Run: headless pygame with SDL's dummy video driver; simulated clock (each Clock.tick advances the game by its frame time, no real sleeping); random seed 0; keys injected as events and as key.get_pressed() state; mouse plan: one left click at the window centre at the start of phase 2, then a move to the lower-right quarter at the start of phase 3.
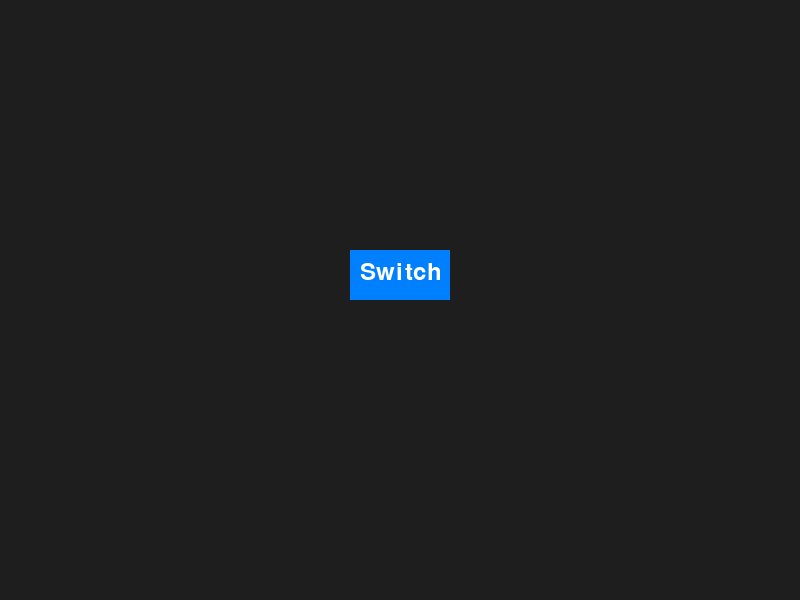
Frame 1 of 4 · flips 1–60 · no input
Frame 2 of 4 · flips 61–180 · clicked the window centre · tapped SPACE, RETURN · held RIGHT (→), D · screen unchanged from frame 1, image omitted
Frame 3 of 4 · flips 181–300 · moved the mouse to the lower-right quarter · held DOWN (↓), S · screen unchanged from frame 2, image omitted
Frame 4 of 4 · flips 301–420 · held LEFT (←), A, UP (↑), W · screen unchanged from frame 3, image omitted

The pygame program that drew these frames:

import pygame
import sys

# Khởi tạo Pygame
pygame.init()

# Cài đặt các kích thước cửa sổ
window_sizes = [(800, 600), (600, 400)]  # Kích thước của hai cửa sổ
current_window_index = 0

# Tạo màn hình đầu tiên
screen = pygame.display.set_mode(window_sizes[current_window_index])
pygame.display.set_caption("Window 1")

# Màu sắc và vị trí nút
button_color = (0, 128, 255)
button_hover_color = (0, 200, 255)
button_rect = pygame.Rect(350, 250, 100, 50)

# Thiết lập phông chữ cho văn bản nút
font = pygame.font.Font(None, 36)
button_text = font.render("Switch", True, (255, 255, 255))

# Hàm hiệu ứng phóng to từ giữa
def zoom_in_transition(new_size):
    global screen
    new_surface = pygame.Surface(new_size)
    new_surface.fill((30, 30, 30))  # Màu nền của cửa sổ mới
    
    clock = pygame.time.Clock()
    
    # Bắt đầu với kích thước nhỏ và tăng dần
    scale = 0.1  # Bắt đầu từ 10% kích thước
    done = False
    while not done:
        # Xóa màn hình
        screen.fill((0, 0, 0))
        
        # Tính toán kích thước và vị trí để phóng to từ giữa
        width = int(new_size[0] * scale)
        height = int(new_size[1] * scale)
        x = (screen.get_width() - width) // 2
        y = (screen.get_height() - height) // 2
        
        # Vẽ cửa sổ mới ở kích thước tạm thời
        scaled_surface = pygame.transform.scale(new_surface, (width, height))
        screen.blit(scaled_surface, (x, y))
        
        pygame.display.flip()
        
        # Tăng scale để phóng to
        scale += 0.05
        if scale >= 1.0:
            done = True
        
        clock.tick(60)
    
    # Đặt màn hình với kích thước đầy đủ sau khi hoàn tất
    screen = pygame.display.set_mode(new_size)
    screen.blit(new_surface, (0, 0))
    pygame.display.flip()

# Hàm chuyển đổi cửa sổ với hiệu ứng phóng to
def switch_window():
    global current_window_index
    # Tăng chỉ số cửa sổ
    current_window_index = (current_window_index + 1) % len(window_sizes)
    # Gọi hàm hiệu ứng phóng to với kích thước cửa sổ mới
    zoom_in_transition(window_sizes[current_window_index])

# Vòng lặp chính
running = True
clock = pygame.time.Clock()
while running:
    for event in pygame.event.get():
        if event.type == pygame.QUIT:
            running = False
        elif event.type == pygame.MOUSEBUTTONDOWN:
            if button_rect.collidepoint(event.pos):
                switch_window()

    # Lấy vị trí chuột
    mouse_pos = pygame.mouse.get_pos()

    # Vẽ nền (màu xám)
    screen.fill((30, 30, 30))

    # Kiểm tra nếu chuột đang trên nút và đổi màu khi hover
    if button_rect.collidepoint(mouse_pos):
        pygame.draw.rect(screen, button_hover_color, button_rect)
    else:
        pygame.draw.rect(screen, button_color, button_rect)

    # Vẽ văn bản lên nút
    screen.blit(button_text, (button_rect.x + 10, button_rect.y + 10))

    # Cập nhật hiển thị
    pygame.display.flip()
    clock.tick(60)

# Thoát Pygame
pygame.quit()
sys.exit()
